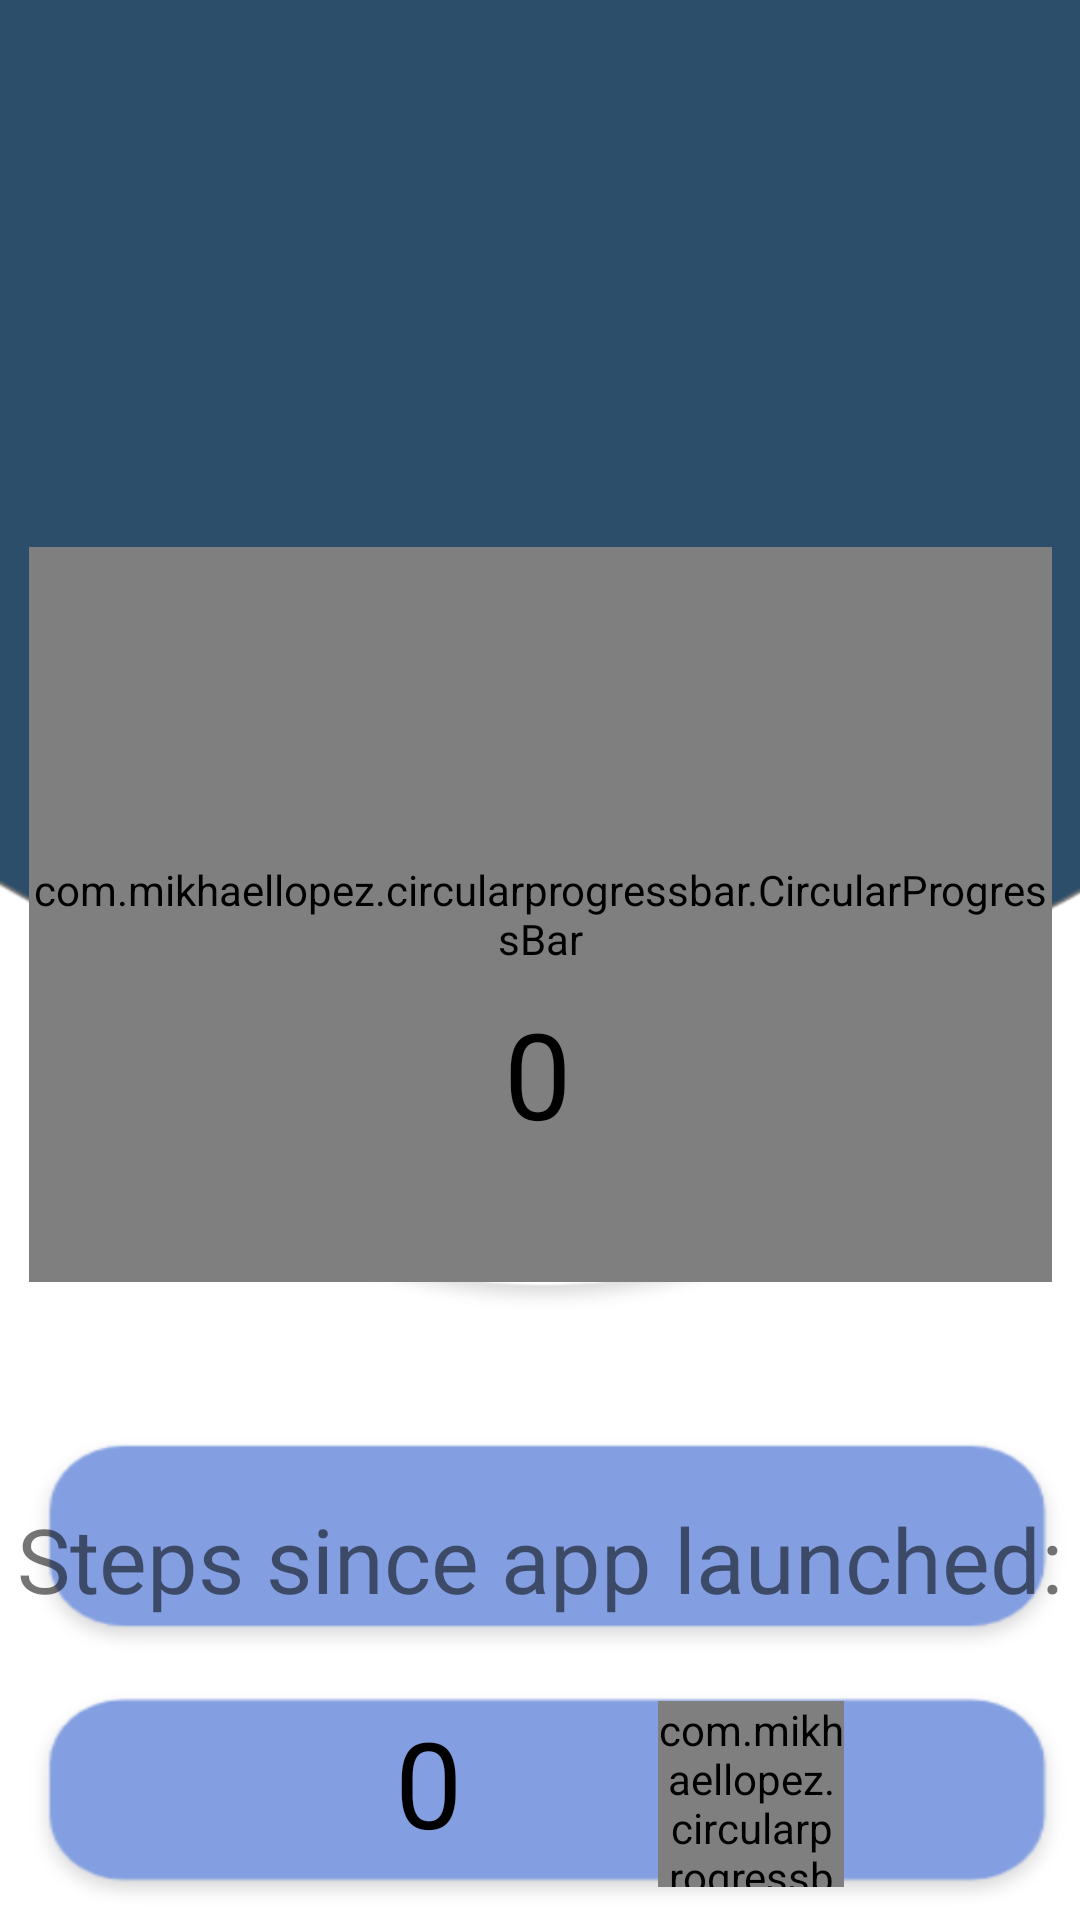

Here is an Android app screen rendered from its layout file. Give the layout XML and the strings, colors and styles it references.
<!-- AndroidManifest.xml: application theme Theme.Wave -->
<!-- res/layout/activity_step.xml -->
<?xml version="1.0" encoding="utf-8"?>
<androidx.constraintlayout.widget.ConstraintLayout xmlns:android="http://schemas.android.com/apk/res/android"
    xmlns:tools="http://schemas.android.com/tools"
    android:layout_width="match_parent"
    android:layout_height="match_parent"
    xmlns:app="http://schemas.android.com/apk/res-auto"
    android:background="@drawable/steps">

    <com.mikhaellopez.circularprogressbar.CircularProgressBar
        android:id="@+id/progress_circular"
        android:layout_width="341dp"
        android:layout_height="245dp"
        app:cpb_background_progressbar_color='@color/white'
        app:cpb_background_progressbar_width='20dp'
        app:cpb_progress_max="1000"
        app:cpb_progressbar_color="@color/blue"
        app:cpb_progressbar_width="15dp"
        app:cpb_round_border="true"
        app:layout_constraintBottom_toBottomOf="parent"
        app:layout_constraintEnd_toEndOf="parent"
        app:layout_constraintStart_toStartOf="parent"
        app:layout_constraintTop_toTopOf="parent"
        app:layout_constraintVertical_bias="0.462" />

    <TextView
        android:id="@+id/step"
        android:layout_width="wrap_content"
        android:layout_height="wrap_content"
        android:text="0"
        android:textColor="@color/black"
        android:textSize="40sp"
        app:layout_constraintBottom_toBottomOf="@+id/progress_circular"
        app:layout_constraintEnd_toEndOf="@+id/progress_circular"
        app:layout_constraintHorizontal_bias="0.497"
        app:layout_constraintStart_toStartOf="@+id/progress_circular"
        app:layout_constraintTop_toTopOf="@+id/progress_circular"
        app:layout_constraintVertical_bias="0.776" />

    <TextView
        android:id="@+id/step2"
        android:layout_width="wrap_content"
        android:layout_height="wrap_content"
        android:text="0"
        android:textColor="@color/black"
        android:textSize="40sp"
        app:layout_constraintBottom_toBottomOf="parent"
        app:layout_constraintEnd_toEndOf="parent"
        app:layout_constraintHorizontal_bias="0.39"
        app:layout_constraintStart_toStartOf="parent"
        app:layout_constraintTop_toBottomOf="@+id/progress_circular"
        app:layout_constraintVertical_bias="0.879" />

    <TextView
        android:id="@+id/textView"
        android:layout_width="wrap_content"

        android:layout_height="wrap_content"
        android:text="Steps since app launched:"
        android:textSize="30dp"
        app:layout_constraintBottom_toTopOf="@+id/step2"
        app:layout_constraintEnd_toEndOf="parent"
        app:layout_constraintHorizontal_bias="0.491"
        app:layout_constraintStart_toStartOf="parent"
        app:layout_constraintTop_toBottomOf="@+id/progress_circular"
        app:layout_constraintVertical_bias="0.722" />

    <com.mikhaellopez.circularprogressbar.CircularProgressBar
        android:id="@+id/progress_circular2"
        android:layout_width="62dp"
        android:layout_height="62dp"
        android:layout_marginEnd="68dp"
        app:cpb_background_progressbar_color='@color/gray'
        app:cpb_background_progressbar_width='10dp'
        app:cpb_progress_max="100"
        app:cpb_progressbar_color="#FF0000"
        app:cpb_progressbar_width="5dp"
        app:cpb_round_border="true"
        app:layout_constraintBottom_toBottomOf="parent"
        app:layout_constraintEnd_toEndOf="parent"
        app:layout_constraintHorizontal_bias="0.859"
        app:layout_constraintStart_toEndOf="@+id/step2"
        app:layout_constraintTop_toBottomOf="@+id/textView"
        app:layout_constraintVertical_bias="0.714" />

    <ImageView
        android:id="@+id/imageView10"
        android:layout_width="106dp"
        android:layout_height="76dp"
        android:layout_marginTop="272dp"
        app:layout_constraintBottom_toTopOf="@+id/step"
        app:layout_constraintEnd_toEndOf="@+id/progress_circular"
        app:layout_constraintHorizontal_bias="0.496"
        app:layout_constraintStart_toStartOf="@+id/progress_circular"
        app:layout_constraintTop_toTopOf="parent"
        app:layout_constraintVertical_bias="1.0"
        app:srcCompat="@drawable/footprints" />
</androidx.constraintlayout.widget.ConstraintLayout>
<!-- resources referenced by this layout -->
<resources>
  <color name="black">#FF000000</color>
  <color name="blue">#2B35CD</color>
  <color name="gray">#2D4E6A</color>
  <color name="white">#FFFFFFFF</color>
  <!-- drawable steps: png bitmap (drawable-mdpi, 75558 bytes) -->
  <style name="Theme.Wave" parent="Theme.MaterialComponents.DayNight.DarkActionBar">
          
          <item name="colorPrimary">@color/purple_500</item>
          <item name="colorPrimaryVariant">@color/purple_700</item>
          <item name="colorOnPrimary">@color/white</item>
          
          <item name="colorSecondary">@color/teal_200</item>
          <item name="colorSecondaryVariant">@color/teal_700</item>
          <item name="colorOnSecondary">@color/black</item>
          
          <item name="android:statusBarColor" tools:targetApi="l">?attr/colorPrimaryVariant</item>
          
  
          
          <item name="colorPrimaryDark">@color/gray</item>
          <item name="windowNoTitle">true</item>
          <item name="windowActionBar">false</item>
      </style>
  <color name="purple_500">#FF6200EE</color>
  <color name="purple_700">#FF3700B3</color>
  <color name="teal_200">#FF03DAC5</color>
  <color name="teal_700">#FF018786</color>
</resources>
